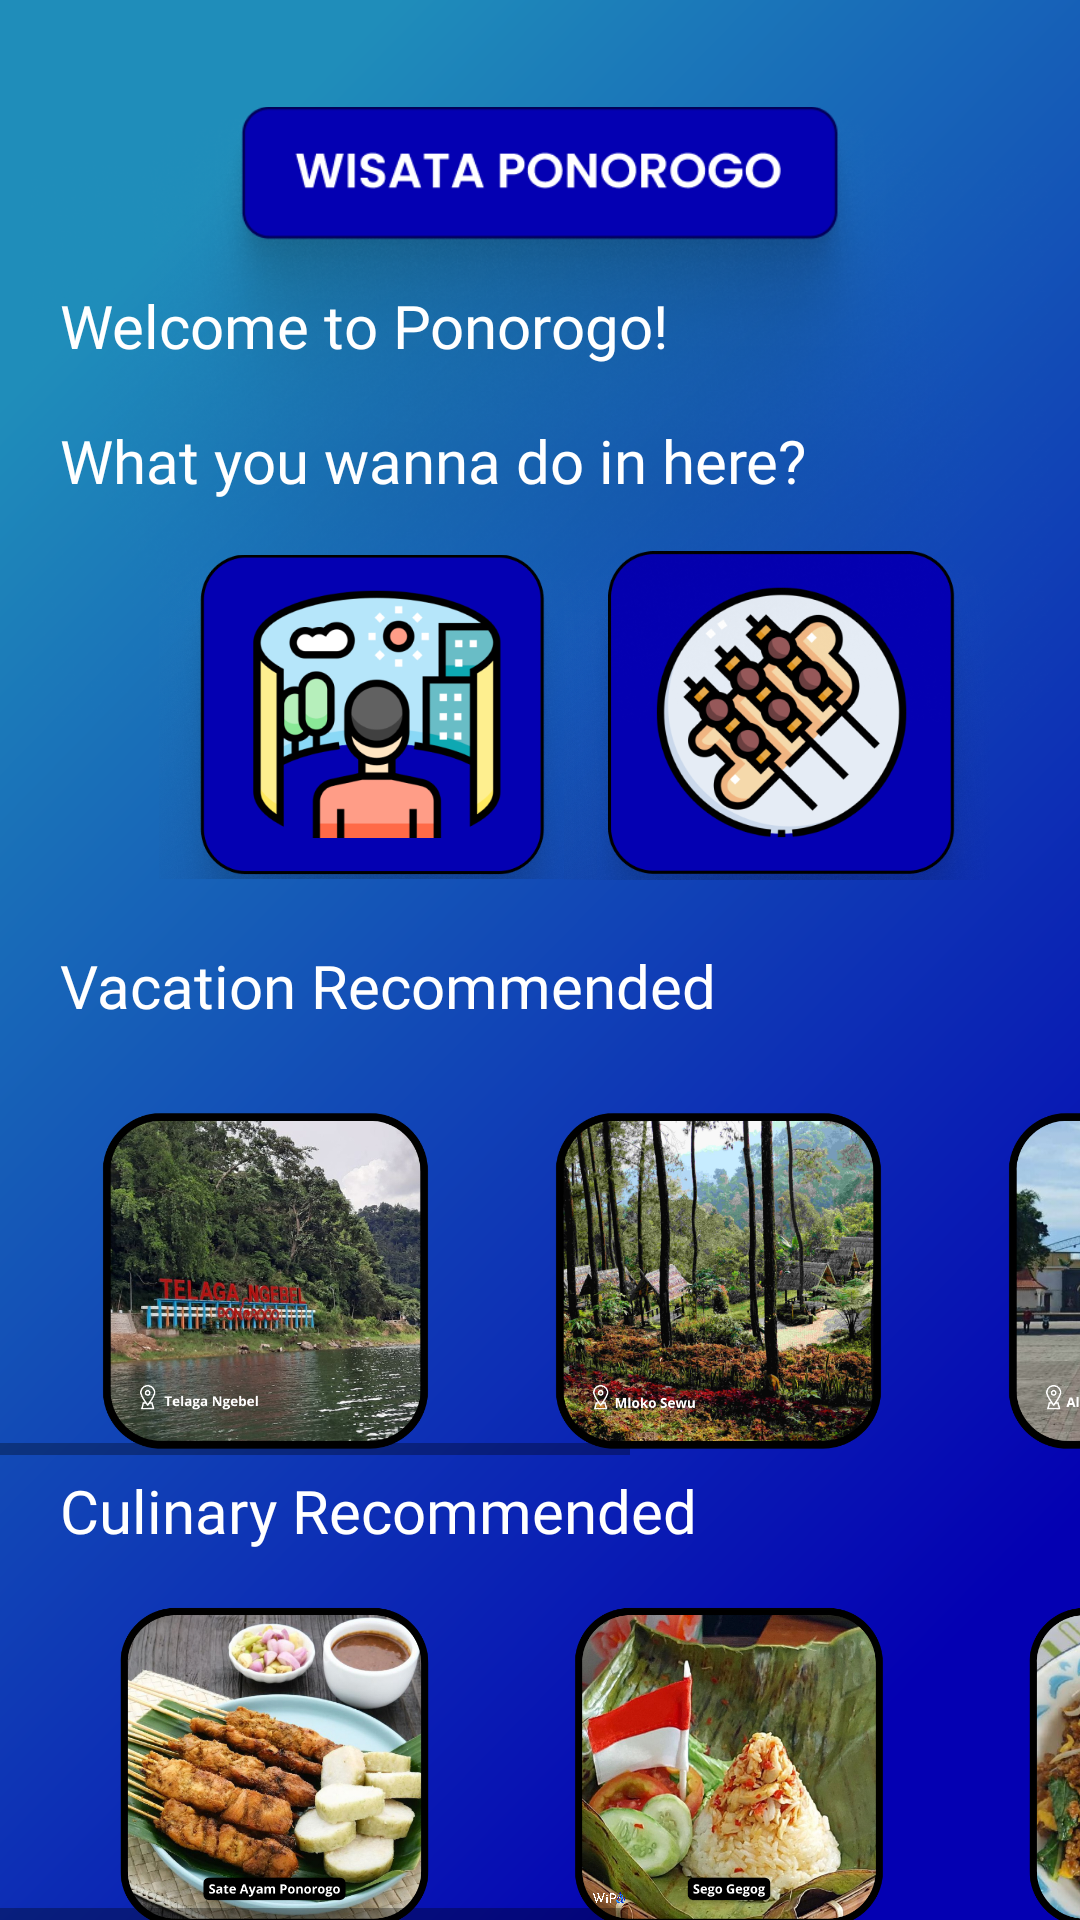

Reconstruct the res/layout file that produces this screen, plus the resources it refers to.
<!-- AndroidManifest.xml: activity theme Theme.AppCompat.DayNight.NoActionBar -->
<!-- res/layout/activity_main.xml -->
<?xml version="1.0" encoding="utf-8"?>
<RelativeLayout xmlns:android="http://schemas.android.com/apk/res/android"
    xmlns:app="http://schemas.android.com/apk/res-auto"
    xmlns:tools="http://schemas.android.com/tools"
    android:layout_width="match_parent"
    android:layout_height="match_parent"
    android:orientation="horizontal"
    tools:context=".MainActivity">


    <LinearLayout
        android:layout_width="match_parent"
        android:layout_height="match_parent"
        android:background="@drawable/wave" >

        <ImageView
            android:id="@+id/kuliner"
            android:layout_width="142dp"
            android:layout_height="151dp"
            android:layout_marginLeft="188dp"
            android:layout_marginTop="163dp"
            android:src="@drawable/culinary1"></ImageView>
    </LinearLayout>

    <ImageView
        android:layout_width="342dp"
        android:layout_height="366dp"
        android:layout_alignParentTop="true"
        android:layout_centerHorizontal="true"
        android:layout_marginTop="-45dp"
        android:src="@drawable/wiponame"></ImageView>

    <TextView
        android:id="@+id/welcome"
        android:layout_width="match_parent"
        android:layout_height="wrap_content"
        android:layout_alignParentTop="true"
        android:layout_alignParentRight="true"
        android:layout_marginStart="20dp"
        android:layout_marginTop="95dp"
        android:layout_marginEnd="20dp"
        android:layout_marginRight="18dp"
        android:fontFamily="@font/poppins"
        android:text="Welcome to Ponorogo!"
        android:textColor="@color/white"
        android:textSize="20dp" />

    <TextView
        android:id="@+id/what"
        android:layout_width="match_parent"
        android:layout_height="wrap_content"
        android:layout_alignParentTop="true"
        android:layout_alignParentRight="true"
        android:layout_marginStart="20dp"
        android:layout_marginTop="140dp"
        android:layout_marginEnd="20dp"
        android:fontFamily="@font/poppins"
        android:text="What you wanna do in here?"
        android:textColor="@color/white"
        android:textSize="20dp" />

    <ImageView
        android:id="@+id/wisata"
        android:layout_width="146dp"
        android:layout_height="154dp"
        android:layout_alignParentLeft="true"
        android:layout_alignParentTop="true"
        android:layout_centerHorizontal="true"
        android:layout_marginLeft="53dp"
        android:layout_marginTop="162dp"
        android:src="@drawable/vacation"></ImageView>

    <TextView
        android:id="@+id/wisatarekomended"
        android:layout_width="317dp"
        android:layout_height="45dp"
        android:layout_alignParentTop="true"
        android:layout_alignParentRight="true"
        android:layout_marginStart="20dp"
        android:layout_marginTop="315dp"
        android:layout_marginEnd="100dp"
        android:layout_marginRight="74dp"
        android:fontFamily="@font/poppins"
        android:text="Vacation Recommended"
        android:textColor="@color/white"
        android:textSize="20dp" />

    <HorizontalScrollView
        android:layout_width="match_parent"
        android:layout_height="125dp"
        android:layout_marginTop="360dp">

        <LinearLayout
            android:layout_width="match_parent"
            android:layout_height="wrap_content"
            android:orientation="horizontal">

            <ImageView
                android:id="@+id/ngebel"
                android:layout_width="151dp"
                android:layout_height="114dp"
                android:layout_marginLeft="13dp"
                android:layout_marginTop="10dp"
                android:src="@drawable/ngebel"></ImageView>

            <ImageView
                android:id="@+id/mloko"
                android:layout_width="151dp"
                android:layout_height="114dp"
                android:layout_marginTop="10dp"
                android:src="@drawable/mloko">

            </ImageView>

            <ImageView
                android:id="@+id/alun_alun"
                android:layout_width="151dp"
                android:layout_height="114dp"
                android:layout_marginTop="10dp"
                android:src="@drawable/alun_alun"></ImageView>

            <ImageView
                android:id="@+id/ngembag"
                android:layout_width="151dp"
                android:layout_height="114dp"
                android:layout_marginTop="10dp"
                android:src="@drawable/ngembag">

            </ImageView>


        </LinearLayout>
    </HorizontalScrollView>

    <TextView
        android:id="@+id/makananrekomended"
        android:layout_width="282dp"
        android:layout_height="45dp"
        android:layout_alignParentTop="true"
        android:layout_alignParentRight="true"
        android:layout_marginStart="20dp"
        android:layout_marginTop="490dp"
        android:layout_marginEnd="100dp"
        android:layout_marginRight="109dp"
        android:fontFamily="@font/poppins"
        android:text="Culinary Recommended"
        android:textColor="@color/white"
        android:textSize="20dp" />

    <HorizontalScrollView
        android:layout_width="match_parent"
        android:layout_height="125dp"
        android:layout_marginTop="525dp">

        <LinearLayout
            android:layout_width="match_parent"
            android:layout_height="wrap_content"
            android:orientation="horizontal">

            <ImageView
                android:id="@+id/sate"
                android:layout_width="157dp"
                android:layout_height="108dp"
                android:layout_marginLeft="13dp"
                android:layout_marginTop="10dp"
                android:src="@drawable/sate"></ImageView>

            <ImageView
                android:id="@+id/gegog"
                android:layout_width="146dp"
                android:layout_height="108dp"
                android:layout_marginTop="10dp"
                android:src="@drawable/gegog"></ImageView>
            <ImageView
                android:id="@+id/tiwul"
                android:layout_width="157dp"
                android:layout_height="108dp"
                android:layout_marginTop="10dp"
                android:src="@drawable/tiwul"></ImageView>

            <ImageView
                android:id="@+id/dawet"
                android:layout_width="146dp"
                android:layout_height="108dp"
                android:layout_marginTop="10dp"
                android:src="@drawable/dawet"></ImageView>

        </LinearLayout>
    </HorizontalScrollView>

    <ImageView
        android:id="@+id/copyrights"
        android:layout_width="350dp"
        android:layout_height="16dp"
        android:layout_alignParentTop="true"
        android:layout_centerHorizontal="true"
        android:layout_marginTop="750dp"
        android:src="@drawable/copyright"></ImageView>
    <ImageView
        android:id="@+id/logo"
        android:layout_width="146dp"
        android:layout_height="154dp"
        android:layout_alignParentLeft="true"
        android:layout_alignParentTop="true"
        android:layout_centerHorizontal="true"
        android:layout_marginLeft="130dp"
        android:layout_marginTop="625dp"
        android:src="@drawable/wipologo"></ImageView>
</RelativeLayout>
<!-- resources referenced by this layout -->
<resources>
  <color name="white">#FFFFFFFF</color>
  <!-- drawable alun_alun: png bitmap (drawable-v24, 348783 bytes) -->
  <!-- drawable copyright: png bitmap (drawable-v24, 76381 bytes) -->
  <!-- drawable culinary1: png bitmap (drawable-v24, 170778 bytes) -->
  <!-- drawable dawet: png bitmap (drawable, 400419 bytes) -->
  <!-- drawable gegog: png bitmap (drawable-v24, 574816 bytes) -->
  <!-- drawable mloko: png bitmap (drawable-v24, 721836 bytes) -->
  <!-- drawable ngebel: png bitmap (drawable-v24, 643132 bytes) -->
  <!-- drawable ngembag: png bitmap (drawable-v24, 686264 bytes) -->
  <!-- drawable sate: png bitmap (drawable-v24, 572042 bytes) -->
  <!-- drawable tiwul: png bitmap (drawable-v24, 587445 bytes) -->
  <!-- drawable vacation: png bitmap (drawable-v24, 150031 bytes) -->
  <!-- drawable wave (drawable) -->
  <vector xmlns:android="http://schemas.android.com/apk/res/android"
      xmlns:aapt="http://schemas.android.com/aapt"
      android:width="700dp"
      android:height="700dp"
      android:viewportWidth="700"
      android:viewportHeight="700">
    <path
        android:pathData="M0,0h700v700h-700z">
      <aapt:attr name="android:fillColor">
        <gradient 
            android:startX="525"
            android:startY="653.11"
            android:endX="175"
            android:endY="46.89"
            android:type="linear">
          <item android:offset="0" android:color="#FF0400B2"/>
          <item android:offset="1" android:color="#FF1F8DBA"/>
        </gradient>
      </aapt:attr>
    </path>
  </vector>
  <!-- drawable wipologo: png bitmap (drawable-v24, 112522 bytes) -->
  <!-- drawable wiponame: png bitmap (drawable-v24, 259749 bytes) -->
</resources>
